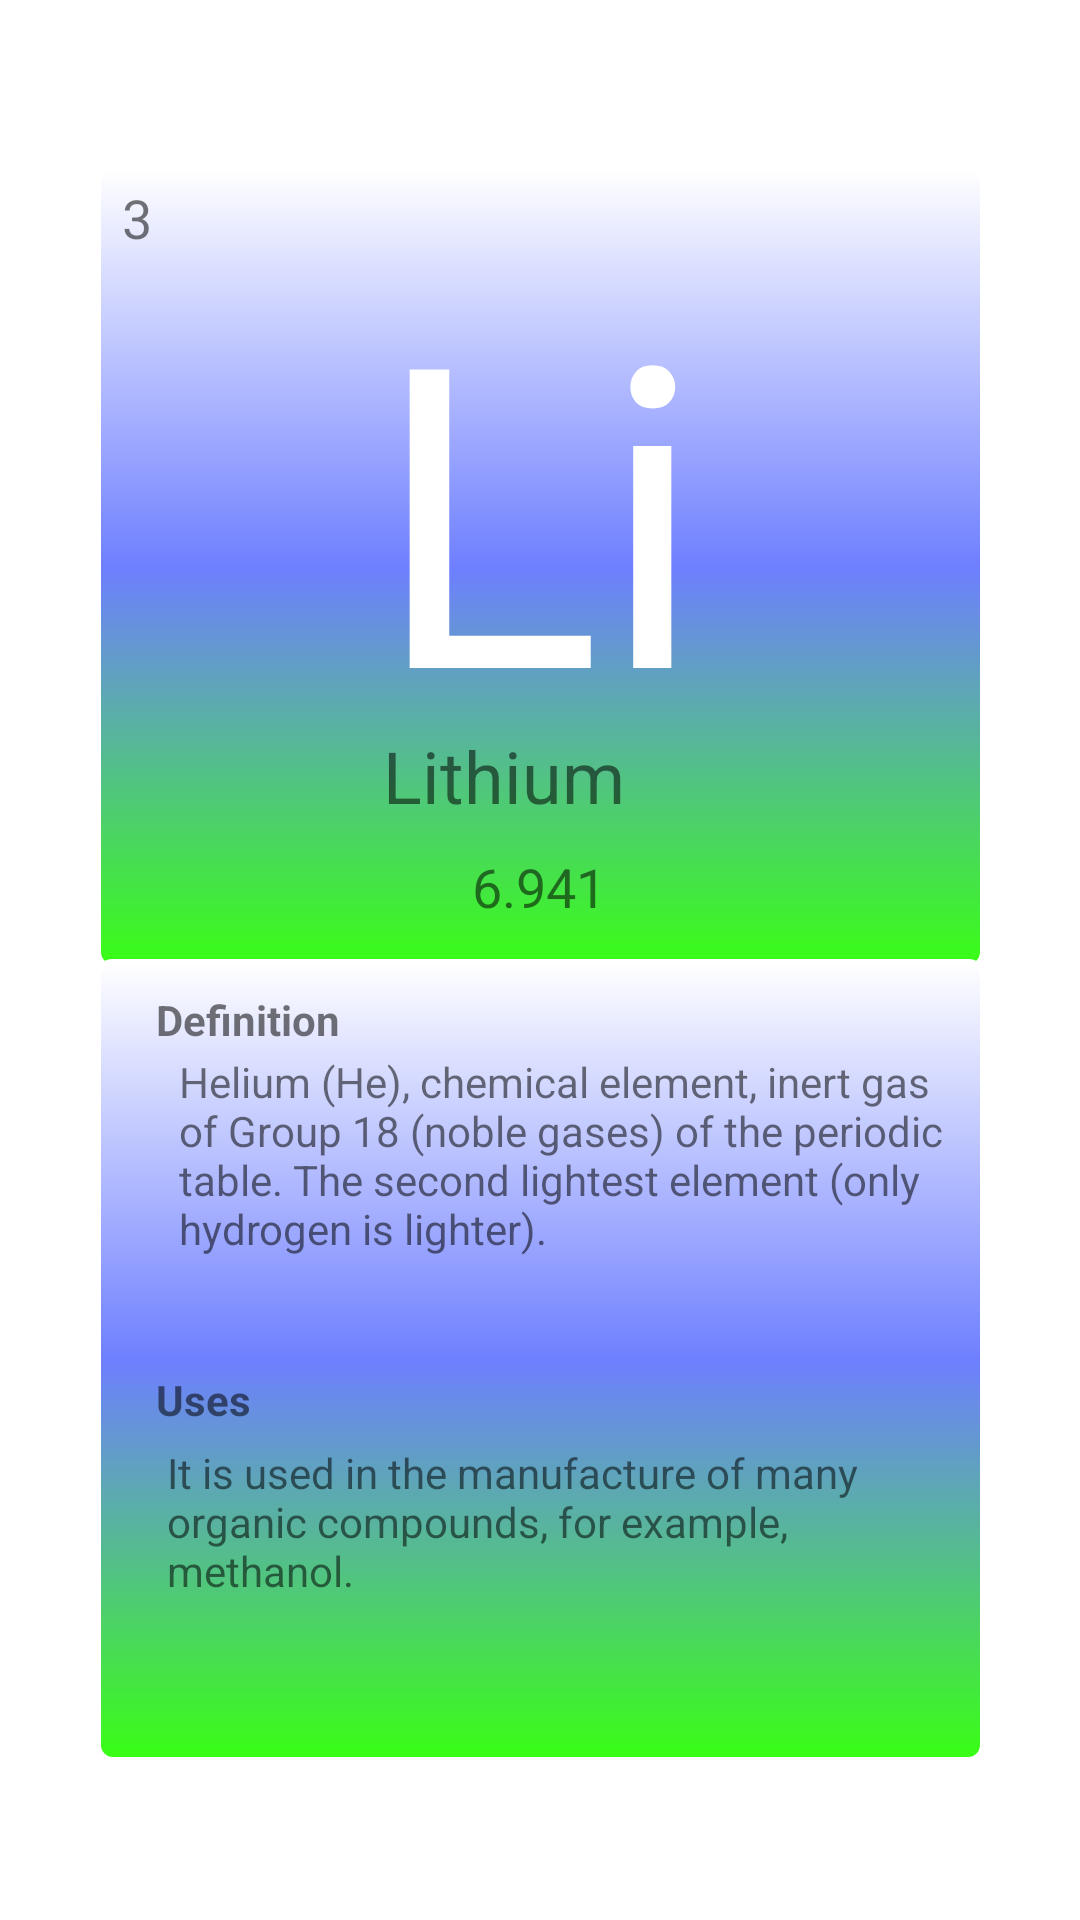

Android layout source for this screen:
<!-- AndroidManifest.xml: application theme Theme.PeriodicTable1 -->
<!-- res/layout/elements_lithum.xml -->
<?xml version="1.0" encoding="utf-8"?>

<androidx.constraintlayout.widget.ConstraintLayout

    xmlns:android="http://schemas.android.com/apk/res/android"
    xmlns:app="http://schemas.android.com/apk/res-auto"
    xmlns:tools="http://schemas.android.com/tools"
    android:layout_width="match_parent"
    android:layout_height="match_parent"
    android:layout_gravity="center"
    android:background="@drawable/bg"
    tools:context=".Lithium">


    <androidx.constraintlayout.widget.ConstraintLayout
        android:id="@+id/constraintLayout"
        android:layout_width="297dp"
        android:layout_height="268dp"
        android:background="@drawable/box1"
        android:padding="5dp"
        app:layout_constraintBottom_toBottomOf="parent"
        app:layout_constraintEnd_toEndOf="parent"
        app:layout_constraintStart_toStartOf="parent"
        app:layout_constraintTop_toTopOf="parent"
        app:layout_constraintVertical_bias="0.149">

        <TextView
            android:id="@+id/textView2"
            android:layout_width="202dp"
            android:layout_height="162dp"
            android:layout_centerHorizontal="false"
            android:gravity="center_horizontal|top"


            android:text="Li"
            android:textColor="@color/white"
            android:textSize="140sp"
            app:layout_constraintBottom_toBottomOf="parent"
            app:layout_constraintEnd_toEndOf="parent"
            app:layout_constraintHorizontal_bias="0.494"
            app:layout_constraintStart_toStartOf="parent"
            app:layout_constraintTop_toTopOf="parent"
            app:layout_constraintVertical_bias="0.15" />

        <TextView
            android:id="@+id/textView4"
            android:layout_width="104dp"
            android:layout_height="37dp"
            android:layout_centerHorizontal="false"
            android:text="Lithium"
            android:textSize="24sp"
            app:layout_constraintBottom_toBottomOf="parent"
            app:layout_constraintEnd_toEndOf="parent"
            app:layout_constraintHorizontal_bias="0.497"
            app:layout_constraintStart_toStartOf="parent"
            app:layout_constraintTop_toBottomOf="@+id/textView2"
            app:layout_constraintVertical_bias="0.13" />

        <TextView
            android:id="@+id/textView3"
            android:layout_width="wrap_content"
            android:layout_height="wrap_content"
            android:text="6.941"
            android:textSize="18sp"
            app:layout_constraintBottom_toBottomOf="parent"
            app:layout_constraintEnd_toEndOf="parent"
            app:layout_constraintHorizontal_bias="0.498"
            app:layout_constraintStart_toStartOf="parent"
            app:layout_constraintTop_toBottomOf="@+id/textView4"
            app:layout_constraintVertical_bias="0.268" />

        <TextView
            android:id="@+id/textView5"
            android:layout_width="wrap_content"
            android:layout_height="wrap_content"
            android:layout_marginStart="4dp"
            android:text="3"
            android:textSize="18sp"
            app:layout_constraintBottom_toBottomOf="parent"
            app:layout_constraintStart_toStartOf="parent"
            app:layout_constraintTop_toTopOf="parent"
            app:layout_constraintVertical_bias="0.0" />


    </androidx.constraintlayout.widget.ConstraintLayout>

    <androidx.constraintlayout.widget.ConstraintLayout
        android:layout_width="297dp"
        android:layout_height="268dp"
        android:background="@drawable/box1"
        android:padding="5dp"
        app:layout_constraintBottom_toBottomOf="parent"
        app:layout_constraintEnd_toEndOf="parent"
        app:layout_constraintStart_toStartOf="parent"
        app:layout_constraintTop_toTopOf="parent"
        app:layout_constraintVertical_bias="0.859">

        <TextView
            android:id="@+id/textView6"
            android:layout_width="wrap_content"
            android:layout_height="wrap_content"
            android:text="Definition"
            android:textStyle="bold"
            app:layout_constraintBottom_toBottomOf="parent"
            app:layout_constraintEnd_toEndOf="parent"
            app:layout_constraintHorizontal_bias="0.068"
            app:layout_constraintStart_toStartOf="parent"
            app:layout_constraintTop_toTopOf="parent"
            app:layout_constraintVertical_bias="0.024" />

        <TextView
            android:id="@+id/textView9"
            android:layout_width="wrap_content"
            android:layout_height="wrap_content"
            android:text="Uses"
            android:textStyle="bold"
            app:layout_constraintBottom_toBottomOf="parent"
            app:layout_constraintEnd_toEndOf="parent"
            app:layout_constraintHorizontal_bias="0.06"
            app:layout_constraintStart_toStartOf="parent"
            app:layout_constraintTop_toTopOf="parent"
            app:layout_constraintVertical_bias="0.554" />

        <TextView
            android:id="@+id/textView7"
            android:layout_width="264dp"
            android:layout_height="90dp"
            android:text="Helium (He), chemical element, inert gas of Group 18 (noble gases) of the periodic table. The second lightest element (only hydrogen is lighter). "
            android:textAlignment="textStart"
            app:layout_constraintBottom_toBottomOf="parent"
            app:layout_constraintEnd_toEndOf="parent"
            app:layout_constraintHorizontal_bias="1.0"
            app:layout_constraintStart_toStartOf="parent"
            app:layout_constraintTop_toTopOf="parent"
            app:layout_constraintVertical_bias="0.156" />

        <TextView
            android:id="@+id/textView10"
            android:layout_width="256dp"
            android:layout_height="71dp"
            android:text="It is used in the manufacture of many organic compounds, for example, methanol."
            android:textAlignment="textStart"
            app:layout_constraintBottom_toBottomOf="parent"
            app:layout_constraintEnd_toEndOf="parent"
            app:layout_constraintHorizontal_bias="0.609"
            app:layout_constraintStart_toStartOf="parent"
            app:layout_constraintTop_toTopOf="parent"
            app:layout_constraintVertical_bias="0.837" />
    </androidx.constraintlayout.widget.ConstraintLayout>

</androidx.constraintlayout.widget.ConstraintLayout>
<!-- resources referenced by this layout -->
<resources>
  <color name="white">#FFFFFFFF</color>
  <!-- drawable box1 (drawable) -->
  <?xml version="1.0" encoding="utf-8"?>
  
  <shape xmlns:android="http://schemas.android.com/apk/res/android">
      <stroke
          android:width="2dp"
          android:color="#FFFFFF" />
  
      <corners android:radius="5dp" />
  
      <gradient
          android:angle="270"
          android:centerColor="#6E7FFF"
          android:endColor="#39FF14"
          android:startColor="#FFFFFF" />
  </shape>
  <style name="Theme.PeriodicTable1" parent="Theme.MaterialComponents.DayNight.NoActionBar">
          
          <item name="colorPrimary">@color/purple_500</item>
          <item name="colorPrimaryVariant">@color/purple_700</item>
          <item name="colorOnPrimary">@color/white</item>
          
          <item name="colorSecondary">@color/teal_200</item>
          <item name="colorSecondaryVariant">@color/teal_700</item>
          <item name="colorOnSecondary">@color/black</item>
          
          <item name="android:statusBarColor" tools:targetApi="l">?attr/colorPrimaryVariant</item>
          
      </style>
  <color name="purple_500">#FF6200EE</color>
  <color name="purple_700">#FF3700B3</color>
  <color name="teal_200">#FF03DAC5</color>
  <color name="teal_700">#FF018786</color>
  <color name="black">#FF000000</color>
</resources>
